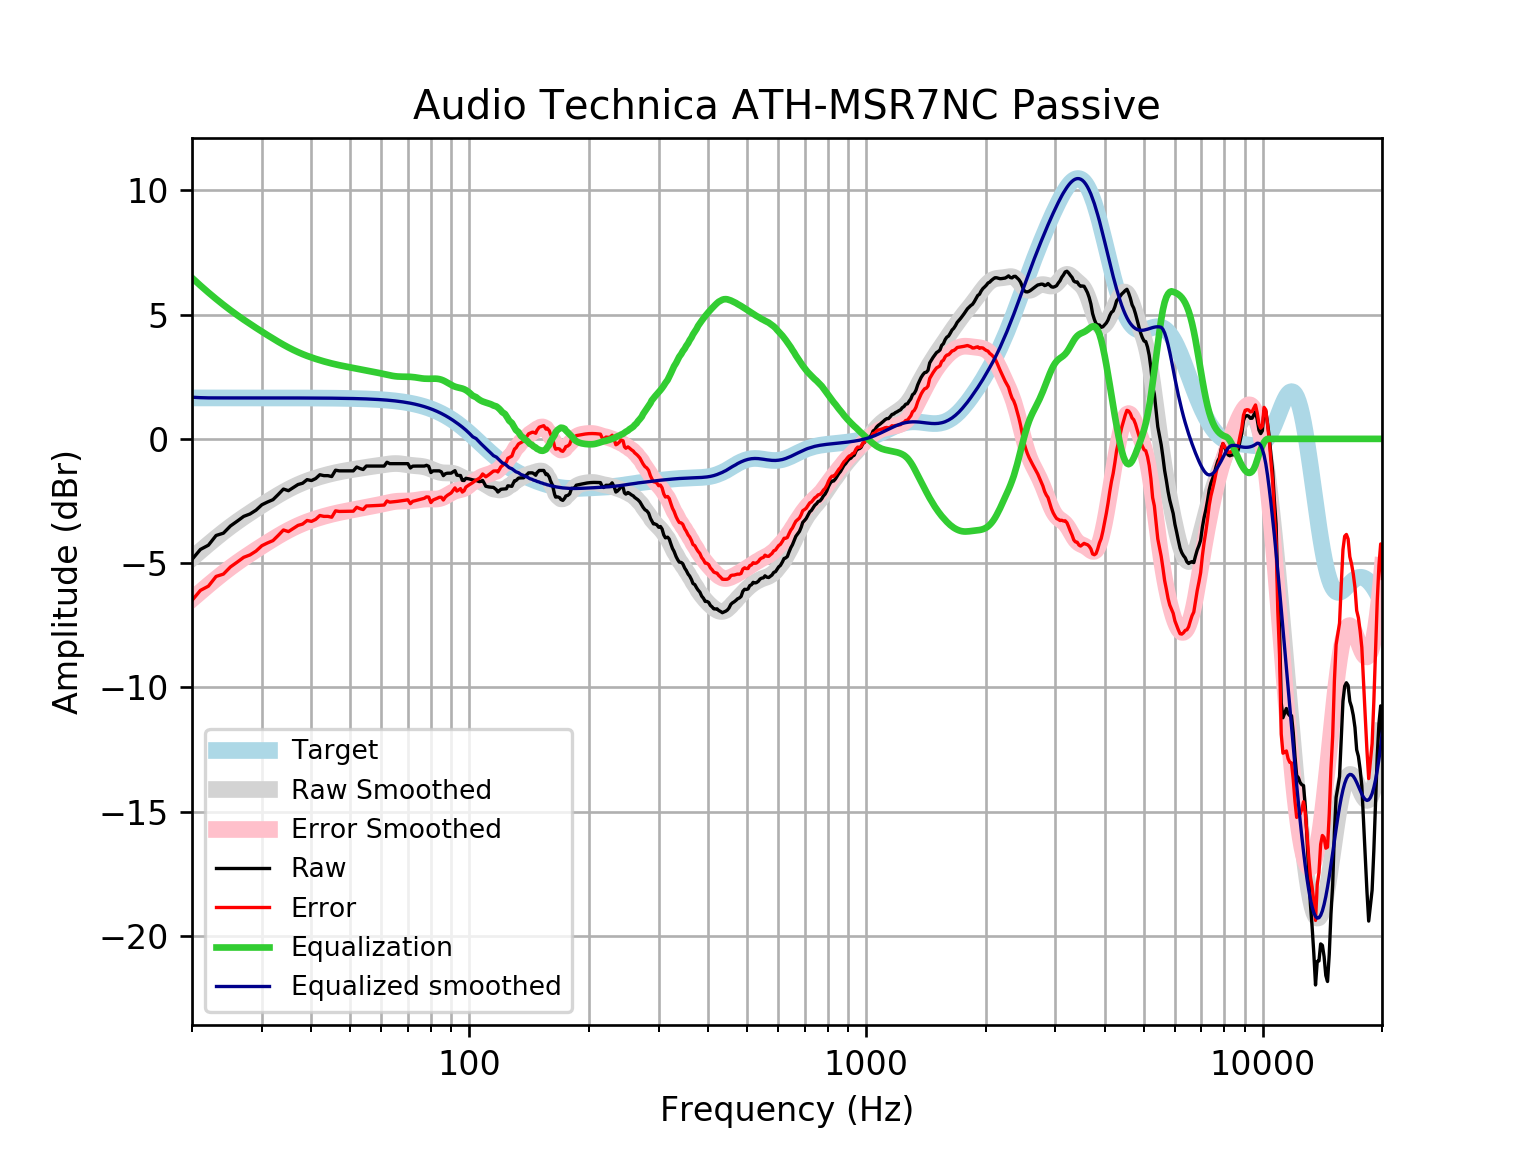

Data behind this chart, as committed beside it:
frequency, raw, error, smoothed, error_smoothed, equalization, equalized_raw, equalized_smoothed, target
20, -4.852, -6.5, -4.805, -6.452, 6.48, 1.628, 1.675, 1.648
21, -4.45, -6.098, -4.513, -6.16, 6.17, 1.721, 1.658, 1.648
22, -4.278, -5.926, -4.239, -5.887, 5.888, 1.61, 1.649, 1.648
23, -3.888, -5.536, -3.984, -5.631, 5.63, 1.743, 1.647, 1.648
24, -3.794, -5.442, -3.747, -5.395, 5.394, 1.6, 1.648, 1.648
25, -3.505, -5.152, -3.53, -5.178, 5.178, 1.673, 1.648, 1.648
26, -3.312, -4.96, -3.332, -4.979, 4.979, 1.667, 1.648, 1.648
27, -3.119, -4.767, -3.149, -4.797, 4.797, 1.677, 1.648, 1.648
28, -3.023, -4.67, -2.979, -4.627, 4.627, 1.604, 1.647, 1.647
29, -2.868, -4.516, -2.82, -4.467, 4.467, 1.599, 1.647, 1.647
30, -2.652, -4.299, -2.669, -4.316, 4.316, 1.664, 1.647, 1.647
31, -2.541, -4.188, -2.526, -4.173, 4.173, 1.632, 1.647, 1.647
32, -2.447, -4.093, -2.389, -4.036, 4.036, 1.59, 1.647, 1.647
33, -2.236, -3.882, -2.261, -3.908, 3.908, 1.672, 1.647, 1.647
34, -2.02, -3.666, -2.142, -3.788, 3.788, 1.768, 1.646, 1.646
35, -2.086, -3.731, -2.033, -3.679, 3.679, 1.593, 1.646, 1.646
36, -1.962, -3.608, -1.934, -3.579, 3.579, 1.617, 1.645, 1.645
37, -1.838, -3.483, -1.845, -3.49, 3.49, 1.653, 1.645, 1.645
38, -1.785, -3.429, -1.766, -3.41, 3.41, 1.626, 1.644, 1.644
39, -1.641, -3.284, -1.696, -3.339, 3.339, 1.699, 1.644, 1.644
40, -1.678, -3.321, -1.633, -3.276, 3.276, 1.598, 1.643, 1.643
41, -1.597, -3.239, -1.576, -3.218, 3.218, 1.621, 1.642, 1.642
42, -1.443, -3.084, -1.525, -3.166, 3.166, 1.723, 1.641, 1.641
43, -1.48, -3.12, -1.478, -3.118, 3.118, 1.638, 1.64, 1.64
44, -1.48, -3.119, -1.436, -3.074, 3.074, 1.594, 1.639, 1.639
45, -1.516, -3.153, -1.397, -3.034, 3.034, 1.518, 1.637, 1.637
46, -1.261, -2.897, -1.362, -2.998, 2.998, 1.737, 1.635, 1.635
47, -1.287, -2.921, -1.331, -2.964, 2.964, 1.677, 1.634, 1.633
48, -1.287, -2.919, -1.302, -2.934, 2.934, 1.646, 1.631, 1.631
49, -1.287, -2.916, -1.276, -2.905, 2.905, 1.618, 1.629, 1.629
50, -1.287, -2.913, -1.252, -2.878, 2.878, 1.591, 1.626, 1.626
51, -1.287, -2.91, -1.229, -2.852, 2.852, 1.565, 1.623, 1.623
52, -1.133, -2.753, -1.206, -2.826, 2.826, 1.693, 1.62, 1.62
53, -1.191, -2.807, -1.185, -2.801, 2.801, 1.61, 1.616, 1.616
54, -1.233, -2.845, -1.164, -2.776, 2.776, 1.542, 1.612, 1.612
55, -1.094, -2.702, -1.144, -2.751, 2.751, 1.657, 1.607, 1.607
56, -1.094, -2.696, -1.125, -2.727, 2.727, 1.633, 1.602, 1.602
57, -1.094, -2.691, -1.107, -2.704, 2.704, 1.609, 1.596, 1.596
58, -1.094, -2.685, -1.09, -2.68, 2.68, 1.586, 1.59, 1.59
59, -1.094, -2.678, -1.072, -2.656, 2.656, 1.561, 1.583, 1.583
60, -1.094, -2.67, -1.055, -2.631, 2.631, 1.537, 1.576, 1.576
61, -1.094, -2.662, -1.038, -2.605, 2.605, 1.511, 1.568, 1.568
62, -0.9401, -2.499, -1.021, -2.58, 2.58, 1.64, 1.559, 1.559
63, -0.9979, -2.547, -1.008, -2.557, 2.557, 1.559, 1.549, 1.549
64, -0.9979, -2.536, -0.9977, -2.536, 2.536, 1.538, 1.538, 1.538
65, -0.9979, -2.525, -0.9933, -2.52, 2.52, 1.522, 1.527, 1.527
66, -0.9979, -2.512, -0.995, -2.509, 2.509, 1.512, 1.514, 1.514
67, -0.9979, -2.499, -1.003, -2.504, 2.504, 1.506, 1.501, 1.501
68, -0.9979, -2.484, -1.015, -2.502, 2.502, 1.504, 1.486, 1.486
69, -0.9979, -2.469, -1.031, -2.501, 2.501, 1.503, 1.471, 1.471
70, -0.9979, -2.452, -1.046, -2.5, 2.5, 1.502, 1.454, 1.454
71, -1.171, -2.607, -1.061, -2.496, 2.496, 1.325, 1.436, 1.436
72, -1.098, -2.514, -1.072, -2.488, 2.488, 1.39, 1.416, 1.416
73, -1.094, -2.49, -1.081, -2.476, 2.476, 1.382, 1.395, 1.395
74, -1.094, -2.467, -1.088, -2.461, 2.461, 1.367, 1.373, 1.373
75, -1.094, -2.444, -1.097, -2.446, 2.446, 1.352, 1.349, 1.349
76, -1.094, -2.418, -1.109, -2.432, 2.432, 1.338, 1.324, 1.324
77, -1.094, -2.392, -1.126, -2.423, 2.423, 1.329, 1.297, 1.297
78, -1.064, -2.333, -1.149, -2.418, 2.418, 1.354, 1.269, 1.269
79, -1.105, -2.343, -1.179, -2.418, 2.418, 1.313, 1.239, 1.239
... 553 more rows
